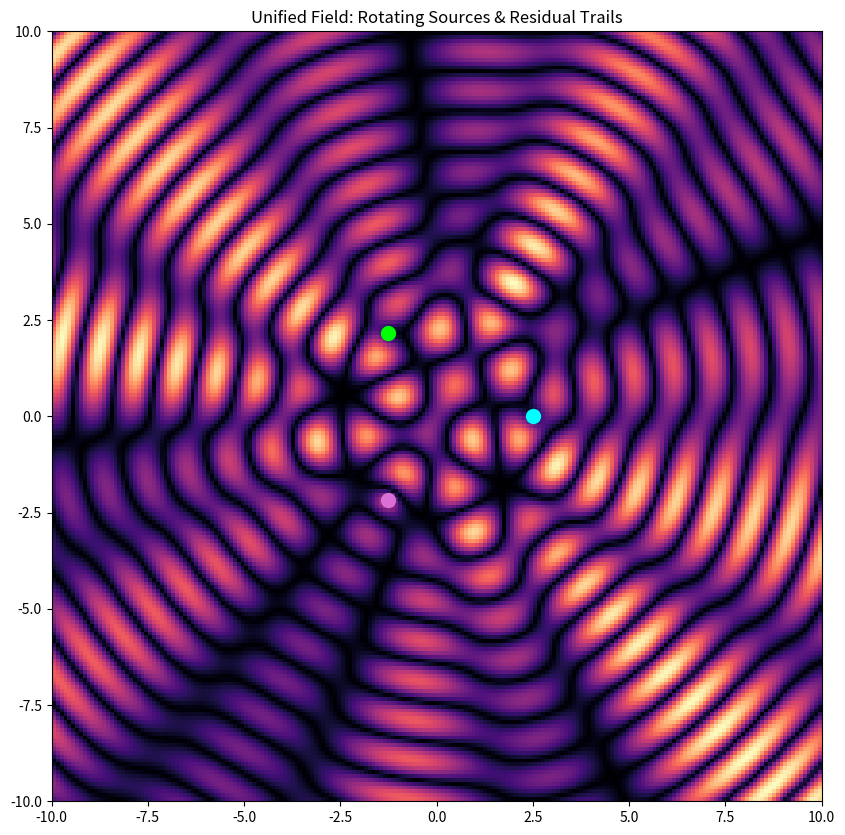

Write Python code to recreate this figure.
"""
To add a visual trail in Matplotlib's FuncAnimation, we cannot simply overlay new points because each new frame clears the previous one by design. We have to explicitly maintain a list of the historical positions we want to show, and plot that entire list in every frame.

Key Conceptual Change:
Instead of just plotting the current planet, we are now plotting:

The Current Planet (a single large point).

The History of the Planet (a line connecting all past points).

We will use a fixed-length queue (collections.deque) to store these trails, automatically deleting old points to prevent the simulation from slowing down over time.

Python Code for the Rotating Simulation with Trails
"""

import numpy as np
import matplotlib.pyplot as plt
from matplotlib.animation import FuncAnimation
from collections import deque

# --- Simulation Parameters ---
size = 200 
x_coords = np.linspace(-10, 10, size)
y_coords = np.linspace(-10, 10, size)
X, Y = np.meshgrid(x_coords, y_coords)

WAVELENGTH = 2.0
K_VAL = 2 * np.pi / WAVELENGTH
OMEGA_WAVE = 5.0    # How fast the energy vibrates
ROTATION_SPEED = 0.5 # How fast the sources rotate
RADIUS = 2.5        # Distance of sources from center

# Number of history points to keep in the trail
TRAIL_LENGTH = 120 

# --- Data Structures to hold History (The Trails) ---
trail_a = deque(maxlen=TRAIL_LENGTH)
trail_b = deque(maxlen=TRAIL_LENGTH)
trail_c = deque(maxlen=TRAIL_LENGTH)

# --- Figure Setup ---
# A simpler layout focused purely on the rotating visualization
fig, ax = plt.subplots(figsize=(10, 10))

# 1. Plot the Background "Sea of Energy" (Layer A)
# Use 'magma' to show energy density
im_field = ax.imshow(np.zeros((size, size)), extent=[-10, 10, -10, 10],  # type: ignore
                      cmap='magma', vmin=0, vmax=3, animated=True)
ax.set_title("Unified Field: Rotating Sources & Residual Trails")

# 2. Add empty lines/points that the animation will update
# Line/point colors must be high-contrast against the magma background
color_a = 'cyan'
color_b = 'lime'
color_c = 'orchid'

# Current Sources (Large points)
point_a, = ax.plot([], [], 'o', color=color_a, ms=10)
point_b, = ax.plot([], [], 'o', color=color_b, ms=10)
point_c, = ax.plot([], [], 'o', color=color_c, ms=10)

# Historical Trails (Thin lines)
path_a, = ax.plot([], [], '-', color=color_a, lw=1.5, alpha=0.7)
path_b, = ax.plot([], [], '-', color=color_b, lw=1.5, alpha=0.7)
path_c, = ax.plot([], [], '-', color=color_c, lw=1.5, alpha=0.7)

def update(frame):
    t = frame / 15.0  # Time evolution
    
    # 1. Calculate Current Rotating Positions
    angle_a = ROTATION_SPEED * t
    angle_b = angle_a + (2 * np.pi / 3)
    angle_c = angle_a + (4 * np.pi / 3)
    
    pos_a = [RADIUS * np.cos(angle_a), RADIUS * np.sin(angle_a)]
    pos_b = [RADIUS * np.cos(angle_b), RADIUS * np.sin(angle_b)]
    pos_c = [RADIUS * np.cos(angle_c), RADIUS * np.sin(angle_c)]
    
    # --- The "Trail Logic" ---
    # Save the current positions into the historical list
    trail_a.append((pos_a[0], pos_a[1]))
    trail_b.append((pos_b[0], pos_b[1]))
    trail_c.append((pos_c[0], pos_c[1]))
    
    # Convert deque back to arrays for plotting
    tx_a, ty_a = zip(*trail_a)
    tx_b, ty_b = zip(*trail_b)
    tx_c, ty_c = zip(*trail_c)
    
    # Phase shift oscillation for dynamic locking/unlocking
    dynamic_phase = np.pi * (1 + 0.5 * np.sin(t * 0.2))
    
    # 2. Calculate Distances
    dist_a = np.sqrt((X - pos_a[0])**2 + (Y - pos_a[1])**2)
    dist_b = np.sqrt((X - pos_b[0])**2 + (Y - pos_b[1])**2)
    dist_c = np.sqrt((X - pos_c[0])**2 + (Y - pos_c[1])**2)
    
    # 3. Generate 3-Wave Interference
    f_a = np.sin(K_VAL * dist_a - OMEGA_WAVE * t)
    f_b = np.sin(K_VAL * dist_b - OMEGA_WAVE * t + dynamic_phase)
    f_c = np.sin(K_VAL * dist_c - OMEGA_WAVE * t + (2 * dynamic_phase))
    unified_field = np.abs(f_a + f_b + f_c)
    
    # --- Update Visual Elements ---
    # Update the "Sea" background
    im_field.set_array(unified_field)
    
    # Update the current source positions
    point_a.set_data([pos_a[0]], [pos_a[1]])
    point_b.set_data([pos_b[0]], [pos_b[1]])
    point_c.set_data([pos_c[0]], [pos_c[1]])
    
    # Update the historical trails
    path_a.set_data(tx_a, ty_a)
    path_b.set_data(tx_b, ty_b)
    path_c.set_data(tx_c, ty_c)
    
    return [im_field, point_a, point_b, point_c, path_a, path_b, path_c]

ani = FuncAnimation(fig, update, frames=800, interval=30, blit=True)
plt.show()

"""
Visual Verification
As the simulation runs, you will see three colored points (cyan, lime, orchid) rotating in a tight circle in the center. Behind each point, a thin, colorful line will form, showing the exact spiral path the source has taken through the interference sea.

This visualization makes the Parker Spiral effect (how rotation creates curved structures) much more apparent.

"""
